Image classification data set "archive_png" (hzyen/digit_and_symbol_recognition on GitHub). Class labels (10): decimal point, div, equal sign, minus sign, original number, original sign, other number, other sign, plus sign, times.

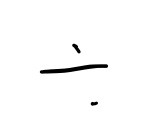
Label: div

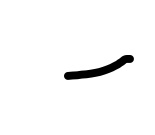
Label: minus sign

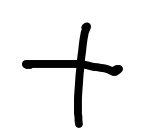
Label: plus sign

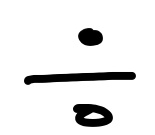
Label: div

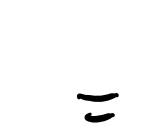
Label: equal sign

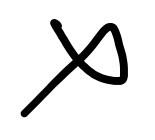
Label: times
